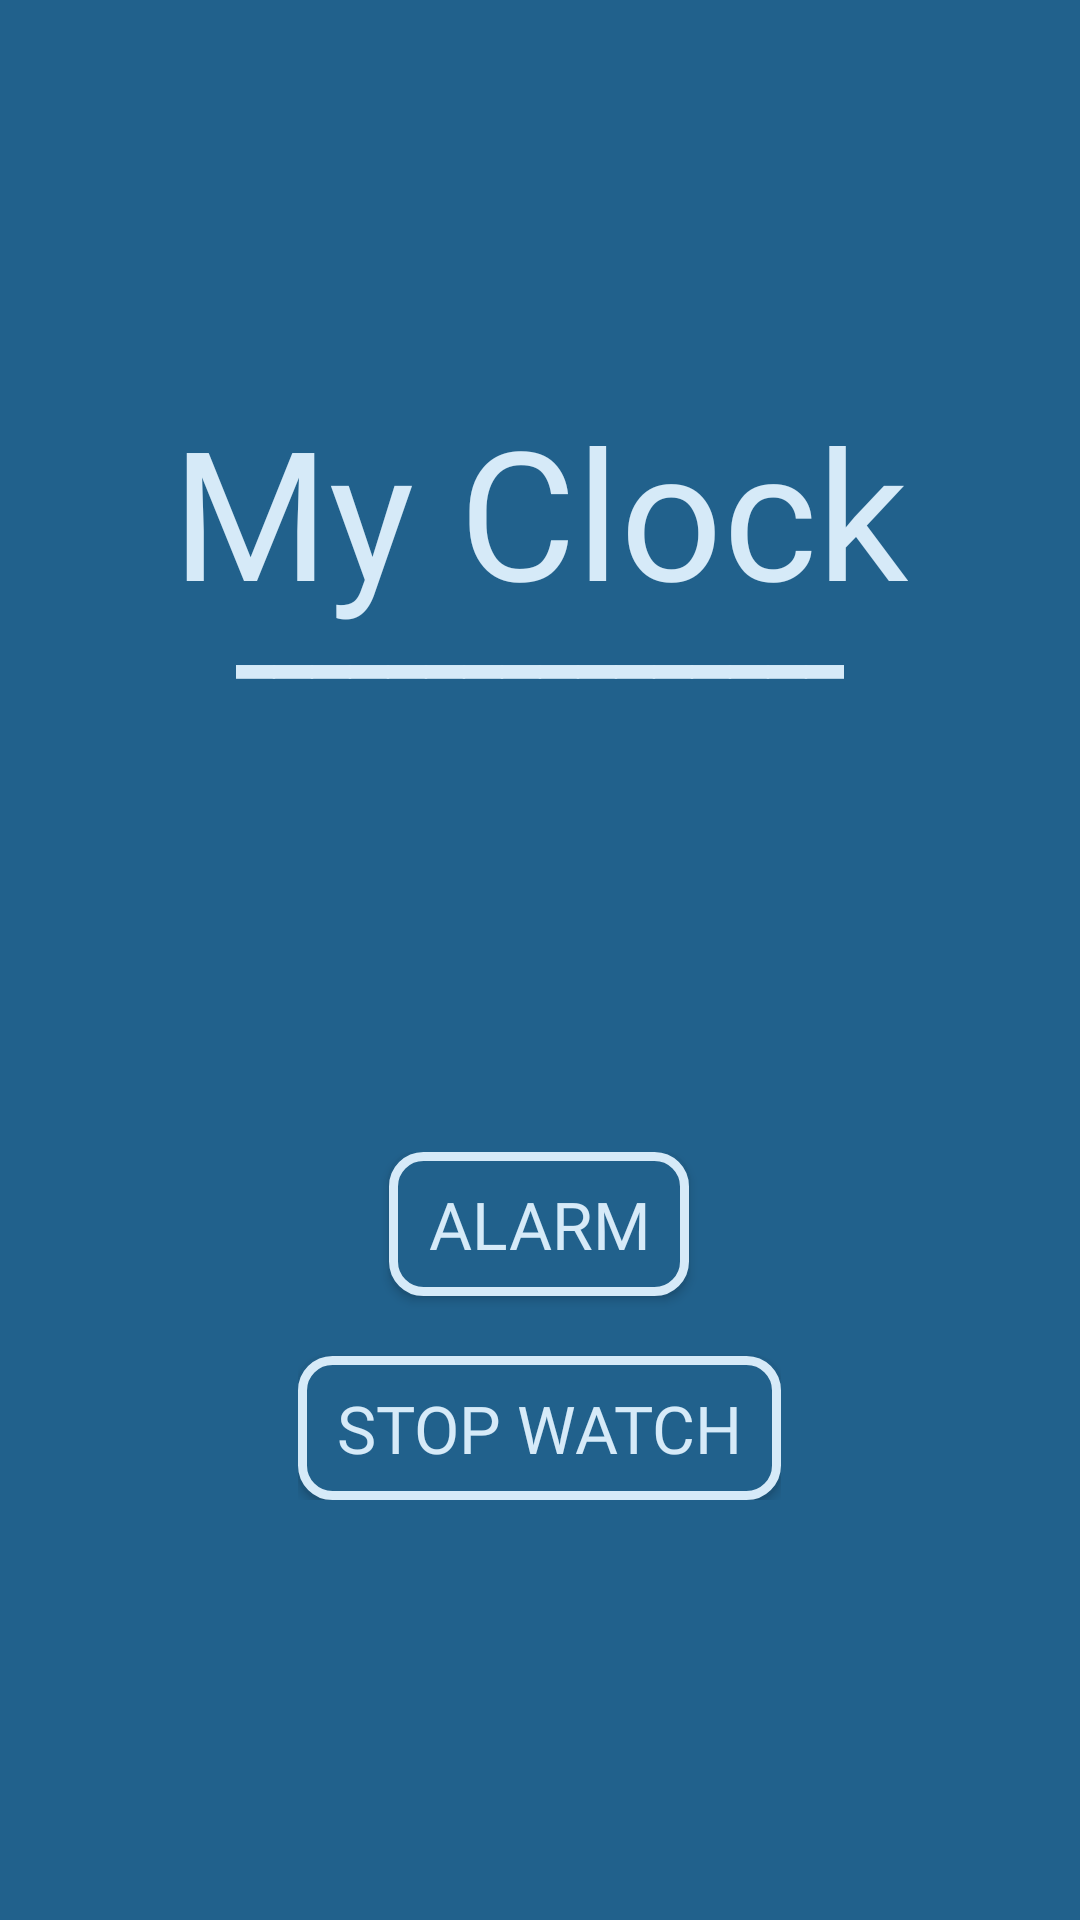

This screen was rendered from an Android layout file. Write that file and the resources it references.
<!-- AndroidManifest.xml: application theme AppTheme -->
<!-- res/layout/activity_main.xml -->
<?xml version="1.0" encoding="utf-8"?>
<RelativeLayout
    xmlns:android="http://schemas.android.com/apk/res/android"
    xmlns:app="http://schemas.android.com/apk/res-auto"
    xmlns:tools="http://schemas.android.com/tools"
    android:layout_width="match_parent"
    android:layout_height="match_parent"
    tools:context=".MainActivity"
    android:background="#21618C">

    <LinearLayout
        android:layout_width="wrap_content"
        android:layout_height="wrap_content"
        android:layout_centerHorizontal="true"
        android:layout_marginTop="130dp"
        android:orientation="vertical"
        android:gravity="center">

        <TextView
            android:layout_width="wrap_content"
            android:layout_height="wrap_content"
            android:layout_centerHorizontal="true"
            android:text="My Clock"
            android:textSize="60dp"
            android:fontFamily="@font/lobster_regular"
            android:textColor="@color/colorrrr"/>

        <TextView
            android:layout_width="wrap_content"
            android:layout_height="wrap_content"
            android:text="ــــــــــــــــ"
            android:layout_marginTop="-40dp"
            android:layout_centerHorizontal="true"
            android:textSize="60dp"
            android:textColor="@color/colorrrr"/>

    </LinearLayout>


    <LinearLayout
        android:orientation="vertical"
        android:layout_centerHorizontal="true"
        android:layout_width="wrap_content"
        android:layout_height="wrap_content"
        android:gravity="center"
        android:layout_alignParentBottom="true"
        android:layout_marginBottom="140dp">

        <Button
            android:id="@+id/btn_go_alarm"
            android:layout_width="wrap_content"
            android:layout_height="wrap_content"
            android:background="@drawable/btn_design"
            android:fontFamily="@font/robotoslab_bold"
            android:onClick="btnGoAlarm"
            android:paddingStart="13dp"
            android:paddingEnd="13dp"
            android:text="@string/alarm_text"
            android:textColor="@color/colorrrr"
            android:textSize="22sp"
            android:layout_marginBottom="20sp"/>

        <Button
            android:id="@+id/btn_go_StopWatch"
            android:layout_width="wrap_content"
            android:layout_height="wrap_content"
            android:background="@drawable/btn_design"
            android:fontFamily="@font/robotoslab_bold"
            android:onClick="btnGoStopWatch"
            android:paddingStart="13dp"
            android:paddingEnd="13dp"
            android:text="@string/stop_watch_text"
            android:textColor="@color/colorrrr"
            android:textSize="22sp"/>


    </LinearLayout>

</RelativeLayout>
<!-- resources referenced by this layout -->
<resources>
  <color name="colorrrr">#D6EAF8</color>
  <!-- drawable btn_design (drawable) -->
  <?xml version="1.0" encoding="utf-8"?>
  <shape xmlns:android="http://schemas.android.com/apk/res/android">
      <solid android:color="@color/colorPrimaryDark"/>
      <corners android:radius="10dp"/>
      <stroke android:color="@color/colorrrr"
          android:width="3dp"/>
  </shape>
  <string name="alarm_text">Alarm</string>
  <string name="stop_watch_text">Stop Watch</string>
  <style name="AppTheme" parent="Theme.AppCompat.Light.NoActionBar">
          
          <item name="colorPrimary">@color/colorPrimary</item>
          <item name="colorPrimaryDark">@color/colorPrimaryDark</item>
          <item name="colorAccent">@color/colorAccent</item>
      </style>
  <color name="colorPrimaryDark">#21618C</color>
  <color name="colorPrimary">#21618C</color>
  <color name="colorAccent">#00B0FF</color>
</resources>
